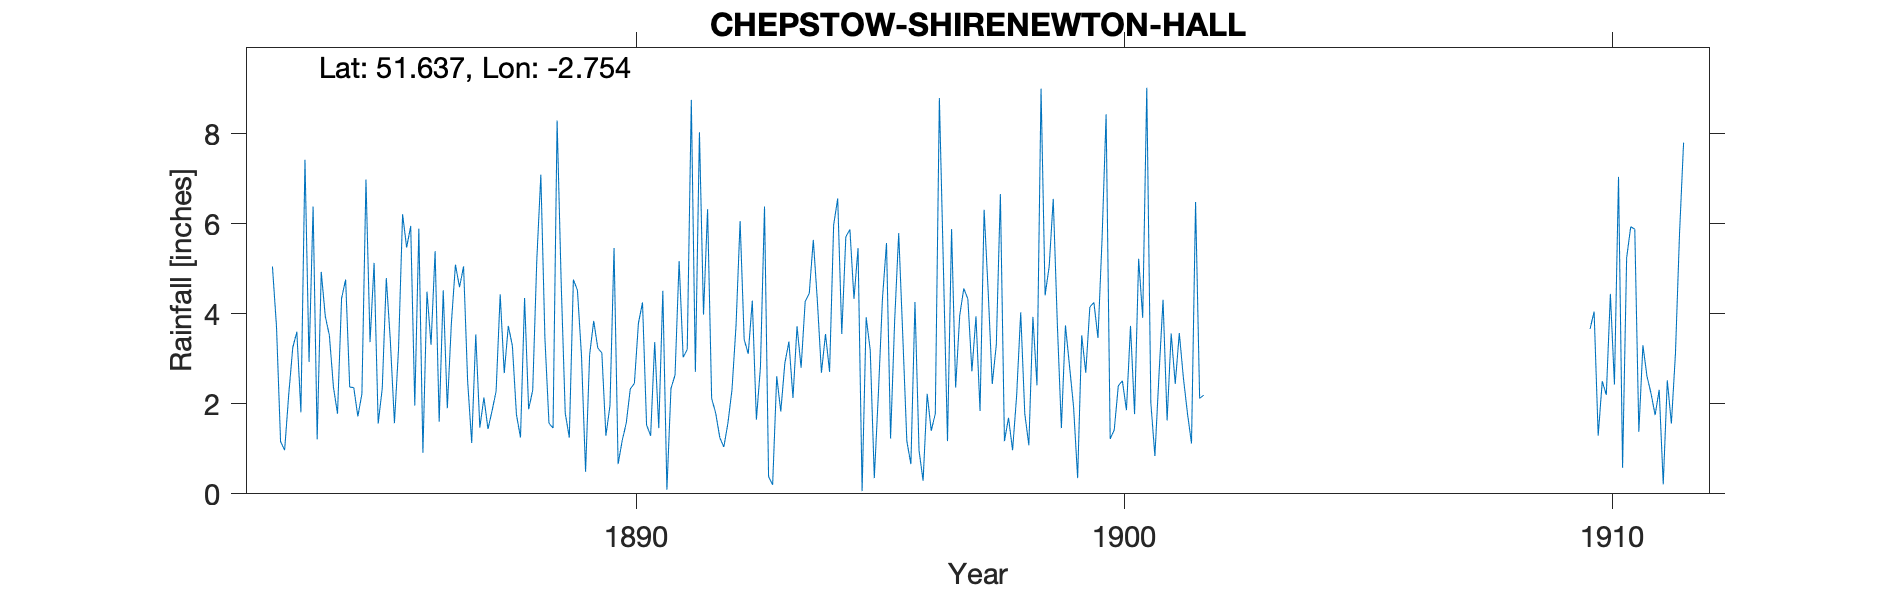

Values plotted in this chart, from the file beside it:
CHEPSTOW-SHIRENEWTON-HALL, , , , , , , , , , , , , , , , , , , , , , , 
Grid ref, ST479934, Long, -2.754, Lat, 51.64, Elevation, 520, ft., , , , , , , , , , , , , , , 
Station no, RR1332, , , , , , , , , , , , , , , , , , , , , , 
, 1880, 1881, 1882, 1883, 1884, 1885, 1886, 1887, 1888, 1889, 1890, 1891, 1892, 1893, 1894, 1895, 1896, 1897, 1898, 1899, 1900, 1901, 1902
January, , , , 5.05, 4.93, 3.37, 5.89, 2.5, 1.76, 1.79, 5.46, 4.51, 2.12, 2.81, 4.45, 5.46, 1.17, 2.36, 1.17, 6.55, 5.65, 2.02, 2.12
February, , , , 3.71, 3.94, 5.13, 0.91, 1.13, 1.25, 1.25, 0.66, 0.09, 1.79, 6.38, 5.64, 0.06, 0.66, 3.96, 1.69, 3.79, 8.43, 0.84, 2.19
March, , , , 1.16, 3.52, 1.56, 4.49, 3.54, 4.35, 4.76, 1.18, 2.34, 1.25, 0.38, 4.28, 3.92, 4.26, 4.56, 0.97, 1.46, 1.22, 2.64, 
April, , , , 0.97, 2.37, 2.34, 3.31, 1.47, 1.88, 4.52, 1.57, 2.64, 1.04, 0.2, 2.69, 3.19, 0.96, 4.33, 2.18, 3.74, 1.42, 4.31, 
May, , , , 2.2, 1.78, 4.79, 5.39, 2.14, 2.3, 3.06, 2.33, 5.17, 1.57, 2.61, 3.55, 0.35, 0.29, 2.72, 4.03, 2.84, 2.4, 1.63, 
June, , , , 3.25, 4.34, 3.39, 1.6, 1.44, 5.18, 0.49, 2.45, 3.03, 2.31, 1.83, 2.71, 2.22, 2.22, 3.94, 1.78, 1.93, 2.51, 3.56, 
July, , , , 3.6, 4.76, 1.57, 4.52, 1.84, 7.09, 3.09, 3.79, 3.21, 3.74, 2.9, 5.97, 4.33, 1.4, 1.84, 1.08, 0.35, 1.86, 2.44, 
August, , , , 1.81, 2.37, 3.21, 1.9, 2.28, 3.46, 3.84, 4.25, 8.75, 6.06, 3.38, 6.56, 5.57, 1.78, 6.31, 3.93, 3.52, 3.73, 3.57, 
September, , , , 7.42, 2.36, 6.21, 3.79, 4.43, 1.57, 3.24, 1.53, 2.71, 3.43, 2.13, 3.55, 1.23, 8.79, 4.5, 2.41, 2.69, 1.77, 2.58, 
October, , , , 2.93, 1.72, 5.47, 5.09, 2.68, 1.46, 3.13, 1.29, 8.03, 3.11, 3.72, 5.71, 3.83, 5, 2.44, 9, 4.15, 5.22, 1.79, 
November, , , , 6.38, 2.22, 5.95, 4.59, 3.73, 8.29, 1.29, 3.37, 3.98, 4.29, 2.8, 5.87, 5.79, 1.17, 3.31, 4.41, 4.25, 3.91, 1.12, 
December, , , , 1.21, 6.98, 1.96, 5.05, 3.29, 4.69, 1.96, 1.46, 6.32, 1.65, 4.27, 4.33, 3.51, 5.88, 6.66, 5.05, 3.46, 9.02, 6.48, 
Total, , , , 39.69, 41.29, 44.95, 46.53, 30.47, 43.28, 32.42, 29.34, 50.78, 32.36, 33.41, 55.31, 39.46, 33.58, 46.93, 37.7, 38.73, 47.14, 32.98, 
NGR is Shirenewton Hall. Stated altitude…, , , , , , , , , , , , , , , , , , , , , , , 
1906 and 1907 annual totals are noted as…, , , , , , , , , , , , , , , , , , , , , , , 
